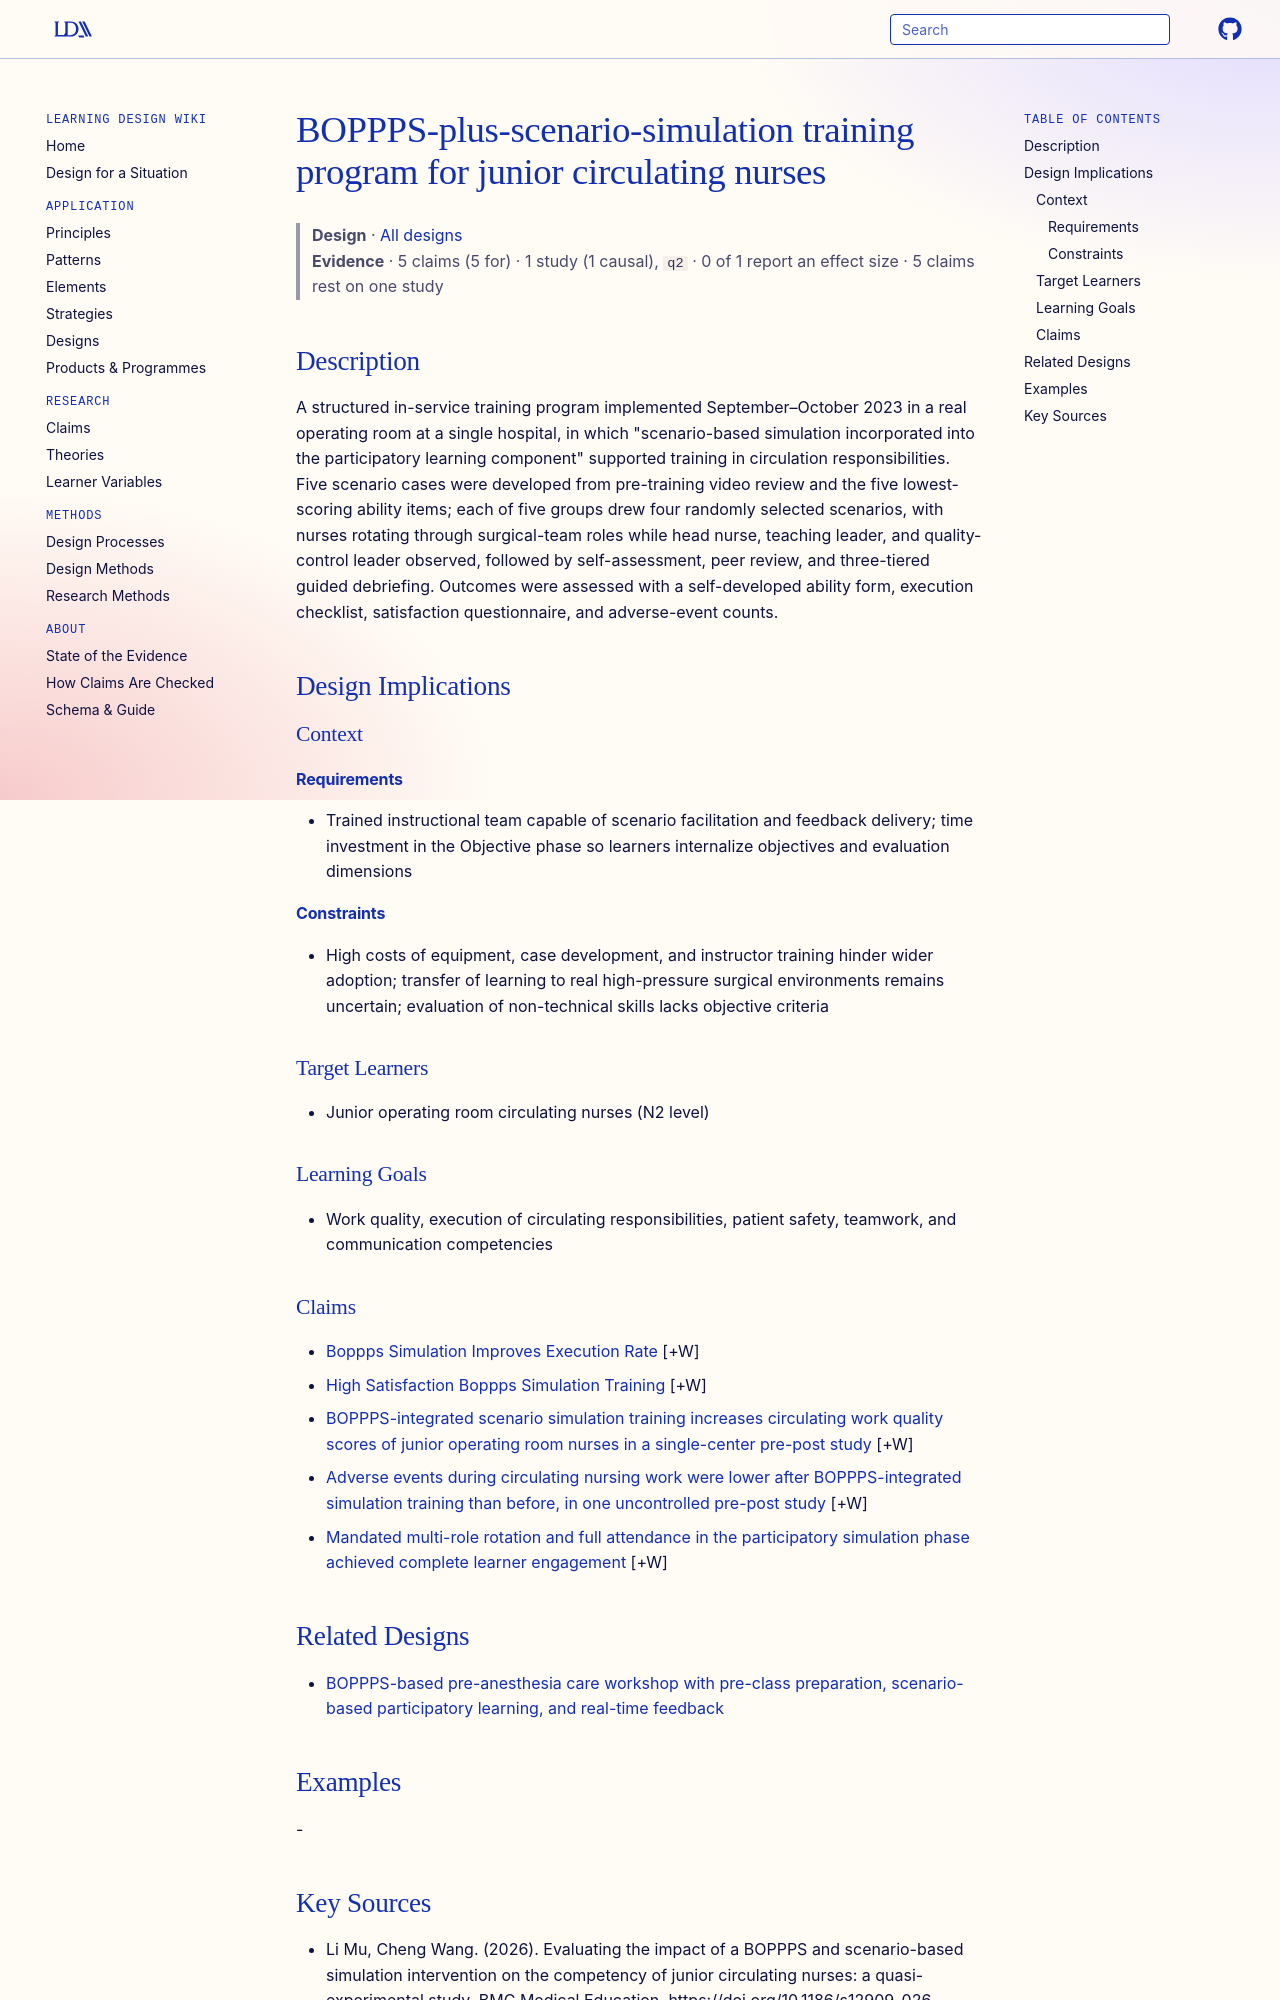

repository: Learning-Design-Alliance/learning-wiki · page: designs/boppps-scenario-simulation-training-program-element/index.html · generator: mkdocs

---
type: design
id: boppps-scenario-simulation-training-program-element
title: BOPPPS-plus-scenario-simulation training program for junior circulating nurses
description: "A structured in-service training program implemented September–October 2023 in a real operating room at a single hospital, in which \"scenario-based simulation incorporated into the participatory learning component\" su..."
status: review
generated:
  by: "process:settle-candidates"
  at: 2026-11-05
sources:
  - id: li-mu-2026
    resource: "https://doi.org/10.1186/s12909-026-08712-y"
    title: "Li Mu, Cheng Wang. (2026). Evaluating the impact of a BOPPPS and scenario-based simulation intervention on the competency of junior circulating nurses: a quasi-experimental study. BMC Medical Education. https://doi.org/10.1186/s12909-026-08712-y"
    author: Li Mu, Cheng Wang
---

# BOPPPS-plus-scenario-simulation training program for junior circulating nurses

> **Design** · [All designs](index.md)
> **Evidence** · 5 claims (5 for) · 1 study (1 causal), `q2` · 0 of 1 report an effect size · 5 claims rest on one study

## Description
A structured in-service training program implemented September–October 2023 in a real operating room at a single hospital, in which "scenario-based simulation incorporated into the participatory learning component" supported training in circulation responsibilities. Five scenario cases were developed from pre-training video review and the five lowest-scoring ability items; each of five groups drew four randomly selected scenarios, with nurses rotating through surgical-team roles while head nurse, teaching leader, and quality-control leader observed, followed by self-assessment, peer review, and three-tiered guided debriefing. Outcomes were assessed with a self-developed ability form, execution checklist, satisfaction questionnaire, and adverse-event counts.

## Design Implications

### Context
#### Requirements
- Trained instructional team capable of scenario facilitation and feedback delivery; time investment in the Objective phase so learners internalize objectives and evaluation dimensions
#### Constraints
- High costs of equipment, case development, and instructor training hinder wider adoption; transfer of learning to real high-pressure surgical environments remains uncertain; evaluation of non-technical skills lacks objective criteria

### Target Learners
- Junior operating room circulating nurses (N2 level)

### Learning Goals
- Work quality, execution of circulating responsibilities, patient safety, teamwork, and communication competencies

### Claims

- [Boppps Simulation Improves Execution Rate](../claims/boppps-simulation-improves-execution-rate.md) [+W]
- [High Satisfaction Boppps Simulation Training](../claims/high-satisfaction-boppps-simulation-training.md) [+W]
- [BOPPPS-integrated scenario simulation training increases circulating work quality scores of junior operating room nurses in a single-center pre-post study](../claims/boppps-simulation-improves-circulating-work-quality.md) [+W]
- [Adverse events during circulating nursing work were lower after BOPPPS-integrated simulation training than before, in one uncontrolled pre-post study](../claims/adverse-events-decline-after-boppps-simulation.md) [+W]
- [Mandated multi-role rotation and full attendance in the participatory simulation phase achieved complete learner engagement](../claims/multi-role-rotation-full-engagement.md) [+W]
